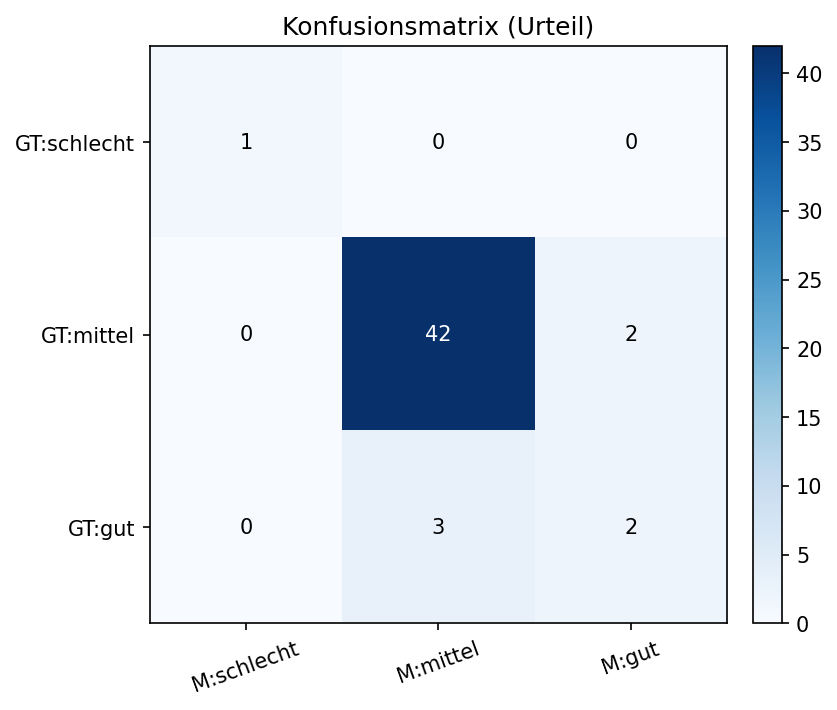

The table this chart was drawn from, first rows:
, M:schlecht, M:mittel, M:gut
GT:schlecht, 1, 0, 0
GT:mittel, 0, 42, 2
GT:gut, 0, 3, 2
